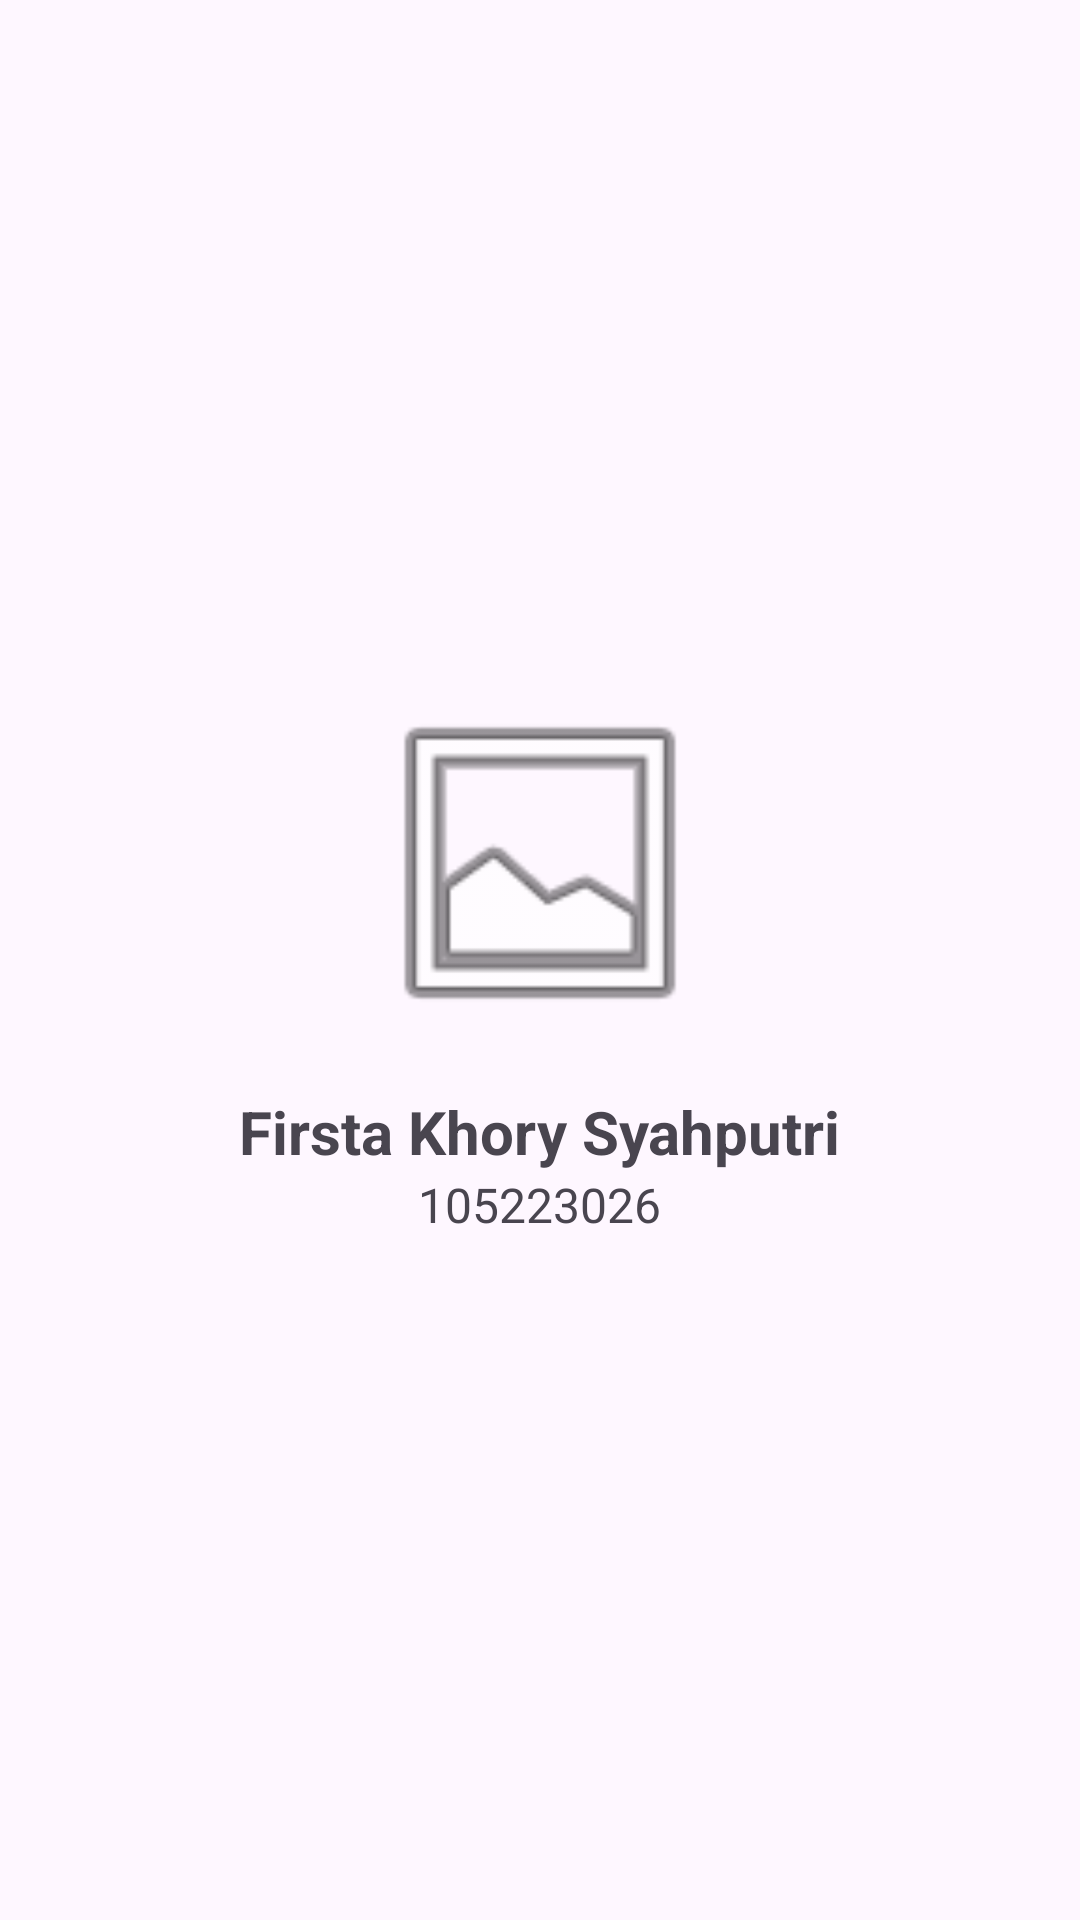

Here is an Android app screen rendered from its layout file. Give the layout XML and the strings, colors and styles it references.
<!-- AndroidManifest.xml: application theme Theme.Campusinfo -->
<!-- res/layout/fragment_profile.xml -->
<?xml version="1.0" encoding="utf-8"?>
<LinearLayout xmlns:android="http://schemas.android.com/apk/res/android"
    android:layout_width="match_parent"
    android:layout_height="match_parent"
    android:gravity="center"
    android:orientation="vertical"
    android:padding="16dp">

    <ImageView
        android:layout_width="120dp"
        android:layout_height="120dp"
        android:src="@android:drawable/ic_menu_gallery" />

    <TextView
        android:id="@+id/tvProfileName"
        android:layout_width="wrap_content"
        android:layout_height="wrap_content"
        android:text="Firsta Khory Syahputri"
        android:textSize="20sp"
        android:textStyle="bold"
        android:layout_marginTop="16dp" />

    <TextView
        android:id="@+id/tvProfileNIM"
        android:layout_width="wrap_content"
        android:layout_height="wrap_content"
        android:text="105223026"
        android:textSize="16sp" />
</LinearLayout>
<!-- resources referenced by this layout -->
<resources>
  <style name="Theme.Campusinfo" parent="Base.Theme.Campusinfo" />
  <style name="Base.Theme.Campusinfo" parent="Theme.Material3.DayNight.NoActionBar">
          
          
      </style>
</resources>
